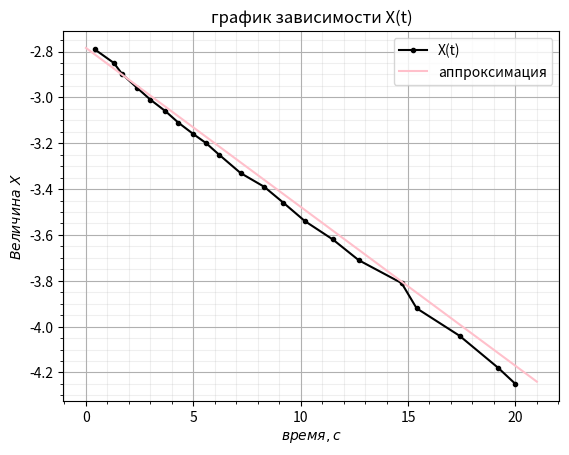

Reproduce this figure in Python.
from matplotlib import pyplot as plt
import numpy as np



plt.minorticks_on()
plt.grid(visible=True, axis='both', which='major')
plt.grid(visible=True, axis='both', which='minor', alpha=0.2)


a = -2.784318215
b = -0.072792886
x = [0.4, 1.3, 1.7, 2.4, 3.0, 3.7, 4.3, 5.0, 5.6, 6.2, 7.2, 8.3, 9.2, 10.2, 11.5, 12.7, 14.7, 15.4, 17.4, 19.2, 20.0]
y = [-2.79, -2.85, -2.90, -2.96, -3.01, -3.06, -3.11, -3.16, -3.20, -3.25, -3.33, -3.39,-3.46, -3.54, -3.62, -3.71, -3.81, -3.92, -4.04, -4.18 , -4.25]
plt.plot(x, y, marker='.', color='black')
plt.plot([0, 21], [a, a+20*b], color='pink')


plt.legend(['X(t)', 'аппроксимация'])
plt.xlabel('$время, с$')
plt.ylabel('$Величина \ X$')
plt.title('график зависимости X(t)')
plt.show()